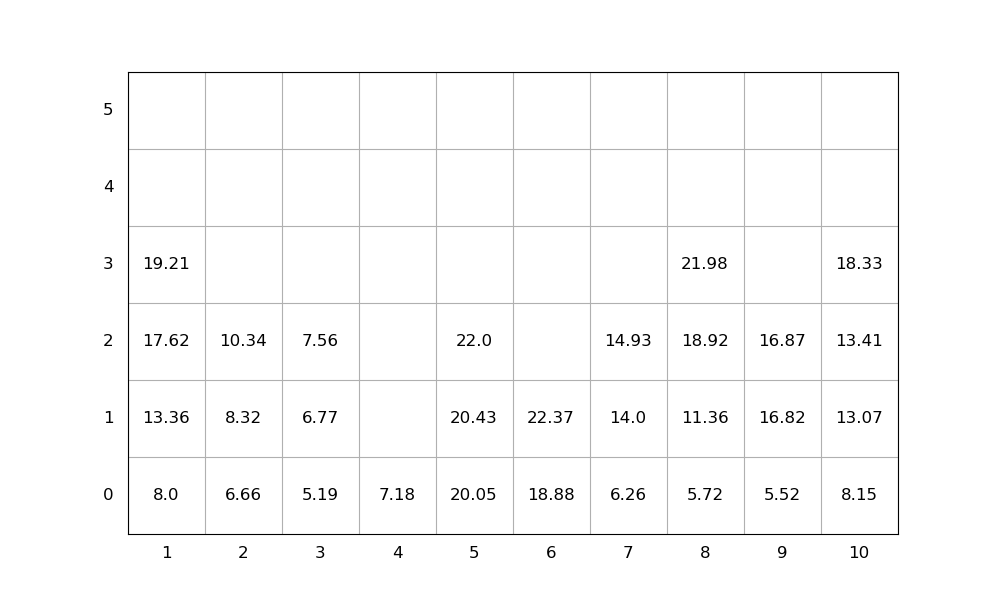

The data file committed next to this chart (first rows):
idx, loc_x, loc_y, loc_z, weight, group, score, seq, emerg, reloc, size(ft)
1, 5, 0, 0, 20.05, 0, 20.05, 1, 0, 0, 20
2, 9, 0, 0, 5.52, 0, 5.52, 2, 0, 0, 20
3, 10, 0, 0, 8.15, 0, 8.15, 3, 0, 0, 20
4, 9, 0, 1, 16.82, 0, 16.82, 4, 0, 0, 20
5, 8, 0, 0, 5.72, 0, 5.72, 5, 0, 0, 20
6, 7, 0, 0, 6.26, 0, 6.26, 6, 0, 0, 20
7, 7, 0, 1, 14.0, 0, 14.0, 7, 0, 0, 20
8, 6, 0, 0, 18.88, 0, 18.88, 8, 0, 0, 20
9, 2, 0, 0, 6.66, 0, 6.66, 9, 0, 0, 20
10, 6, 0, 1, 22.37, 0, 22.37, 10, 0, 0, 20
11, 10, 0, 1, 13.07, 0, 13.07, 11, 0, 0, 20
12, 3, 0, 0, 5.19, 0, 5.19, 12, 0, 0, 20
13, 10, 0, 2, 13.41, 0, 13.41, 13, 0, 0, 20
14, 3, 0, 1, 6.77, 0, 6.77, 14, 0, 0, 20
15, 5, 0, 1, 20.43, 0, 20.43, 15, 0, 0, 20
16, 7, 0, 2, 14.93, 0, 14.93, 16, 0, 0, 20
17, 10, 0, 3, 18.33, 0, 18.33, 17, 0, 0, 20
18, 8, 0, 1, 11.36, 0, 11.36, 18, 0, 0, 20
19, 1, 0, 0, 8.0, 0, 8.0, 19, 0, 0, 20
20, 4, 0, 0, 7.18, 0, 7.18, 20, 0, 0, 20
21, 8, 0, 2, 18.92, 0, 18.92, 21, 0, 0, 20
22, 9, 0, 2, 16.87, 0, 16.87, 22, 0, 0, 20
23, 5, 0, 2, 22.0, 0, 22.0, 23, 0, 0, 20
24, 1, 0, 1, 13.36, 0, 13.36, 24, 0, 0, 20
25, 1, 0, 2, 17.62, 0, 17.62, 25, 0, 0, 20
26, 2, 0, 1, 8.32, 0, 8.32, 26, 0, 0, 20
27, 2, 0, 2, 10.34, 0, 10.34, 27, 0, 0, 20
28, 1, 0, 3, 19.21, 0, 19.21, 28, 0, 0, 20
29, 8, 0, 3, 21.98, 0, 21.98, 29, 0, 0, 20
30, 3, 0, 2, 7.56, 0, 7.56, 30, 0, 0, 20
